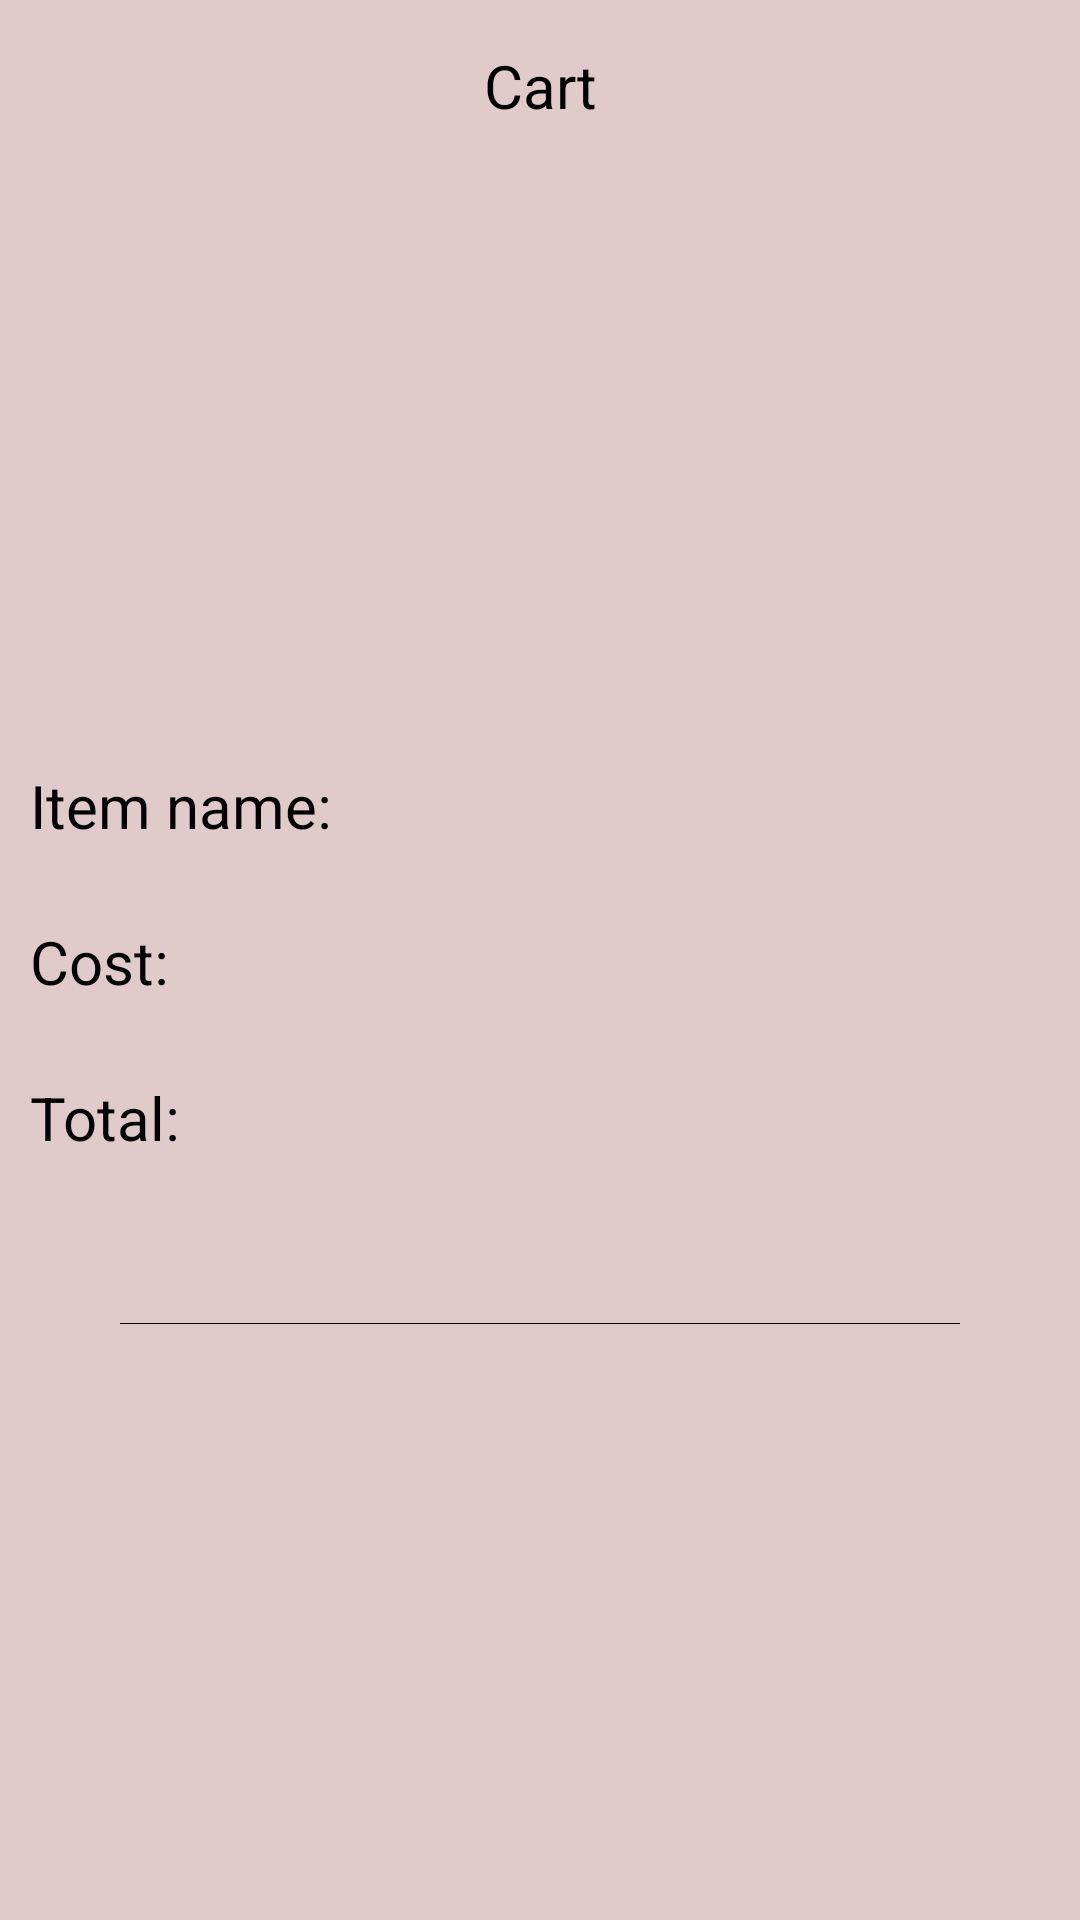

Android layout source for this screen:
<!-- AndroidManifest.xml: application theme AppTheme -->
<!-- res/layout/profile.xml -->
<LinearLayout xmlns:android="http://schemas.android.com/apk/res/android"
    xmlns:tools="http://schemas.android.com/tools"
    android:layout_width="match_parent"
    android:layout_height="match_parent"
    android:orientation="vertical"
    tools:context=".Profile"
    android:background="#e1caca">

    <ScrollView
        android:layout_width="match_parent"
        android:layout_height="match_parent">

    <LinearLayout
        android:gravity="center_horizontal"
        android:layout_width="match_parent"
        android:layout_height="wrap_content"
        android:orientation="vertical">



        <TextView
            android:layout_width="wrap_content"
            android:layout_height="wrap_content"
            android:gravity="center"
            android:text="Cart"
            android:textColor="#010101"
            android:paddingTop="15dp"
            android:textSize="20dp"
            />
        <ImageView
            android:id="@+id/ivBookCover1"
            android:layout_marginTop="8dp"
            android:layout_width="180dp"
            android:layout_height="180dp" />

<RelativeLayout
    android:layout_width="match_parent"
    android:layout_height="match_parent">

    <TextView
        android:layout_width="wrap_content"
        android:layout_height="wrap_content"
        android:textSize="20dp"
        android:textColor="#030303"
        android:text="Item name:"
        android:layout_alignParentLeft="true"
        android:layout_gravity="left"
        android:layout_marginTop="25dp"
        android:paddingLeft="10dp"
        android:paddingRight="0dp"
        android:id="@+id/textView" />

    <TextView
        android:id="@+id/tvTitle1"
        android:layout_width="100dp"
        android:layout_height="wrap_content"
        android:textSize="20dp"
        android:textColor="#514e4e"
        android:paddingLeft="0dp"
        android:paddingRight="0dp"
        android:layout_alignTop="@+id/textView"
        android:layout_toRightOf="@+id/textView"
        android:layout_alignParentRight="true"
        android:layout_alignParentEnd="true" />
</RelativeLayout>

        <RelativeLayout
            android:layout_width="match_parent"
            android:layout_height="match_parent">

            <TextView
                android:layout_width="wrap_content"
                android:layout_height="wrap_content"
                android:textSize="20dp"
                android:textColor="#030303"
                android:text="Cost:"
                android:layout_alignParentLeft="true"
                android:layout_gravity="left"
                android:layout_marginTop="25dp"
                android:paddingLeft="10dp"
                android:paddingRight="0dp"
                android:id="@+id/textView1" />

            <TextView
                android:id="@+id/tvCode1"
                android:layout_width="100dp"
                android:layout_height="wrap_content"
                android:textSize="20dp"
                android:textColor="#514e4e"
                android:paddingLeft="0dp"
                android:paddingRight="0dp"
                android:layout_alignTop="@+id/textView1"
                android:layout_toRightOf="@+id/textView1"
                android:layout_alignParentRight="true"
                android:layout_alignParentEnd="true" />
        </RelativeLayout>

        <RelativeLayout
            android:layout_width="match_parent"
            android:layout_height="match_parent">

            <TextView
                android:layout_width="wrap_content"
                android:layout_height="wrap_content"
                android:textSize="20dp"
                android:textColor="#030303"
                android:text="Total:"
                android:layout_alignParentLeft="true"
                android:layout_gravity="left"
                android:layout_marginTop="25dp"
                android:paddingLeft="10dp"
                android:paddingRight="0dp"
                android:id="@+id/textView2" />

            <TextView
                android:id="@+id/tvDateIssued"
                android:layout_width="100dp"
                android:layout_height="wrap_content"
                android:textSize="20dp"
                android:textColor="#514e4e"
                android:paddingLeft="0dp"
                android:paddingRight="0dp"
                android:layout_alignTop="@+id/textView2"
                android:layout_toRightOf="@+id/textView2"
                android:layout_alignParentRight="true"
                android:layout_alignParentEnd="true" />
        </RelativeLayout>
        <RelativeLayout
            android:layout_width="match_parent"
            android:layout_height="match_parent">



            <TextView
                android:id="@+id/tvReturnDate"
                android:layout_width="100dp"
                android:layout_height="wrap_content"
                android:textSize="20dp"
                android:textColor="#514e4e"
                android:paddingLeft="0dp"
                android:paddingRight="0dp"
                android:layout_alignTop="@+id/textView3"
                android:layout_toRightOf="@+id/textView3"
                android:layout_alignParentRight="true"
                android:layout_alignParentEnd="true" />
        </RelativeLayout>
        <View
            android:background="#040404"
            android:layout_width="280dp"
            android:layout_height="1px"
            android:layout_marginTop="28dp" />


    </LinearLayout>
        </ScrollView>

</LinearLayout>
<!-- resources referenced by this layout -->
<resources>
  <style name="AppTheme" parent="AppTheme.Base">
      </style>
  <style name="AppTheme.Base" parent="Theme.AppCompat.Light">
          <item name="colorPrimary">@color/primary</item>
          <item name="colorPrimaryDark">@color/primary_dark</item>
          <item name="colorAccent">@color/dark_green</item>
          <item name="android:colorBackground">@color/primary</item>
          <item name="android:textColorPrimary">@android:color/white</item>
          <item name="android:textColorSecondary">#fcfcfc</item>
      </style>
  <color name="primary">#cf1c1f</color>
  <color name="primary_dark">#b83136</color>
  <color name="dark_green">#388E3C</color>
</resources>
